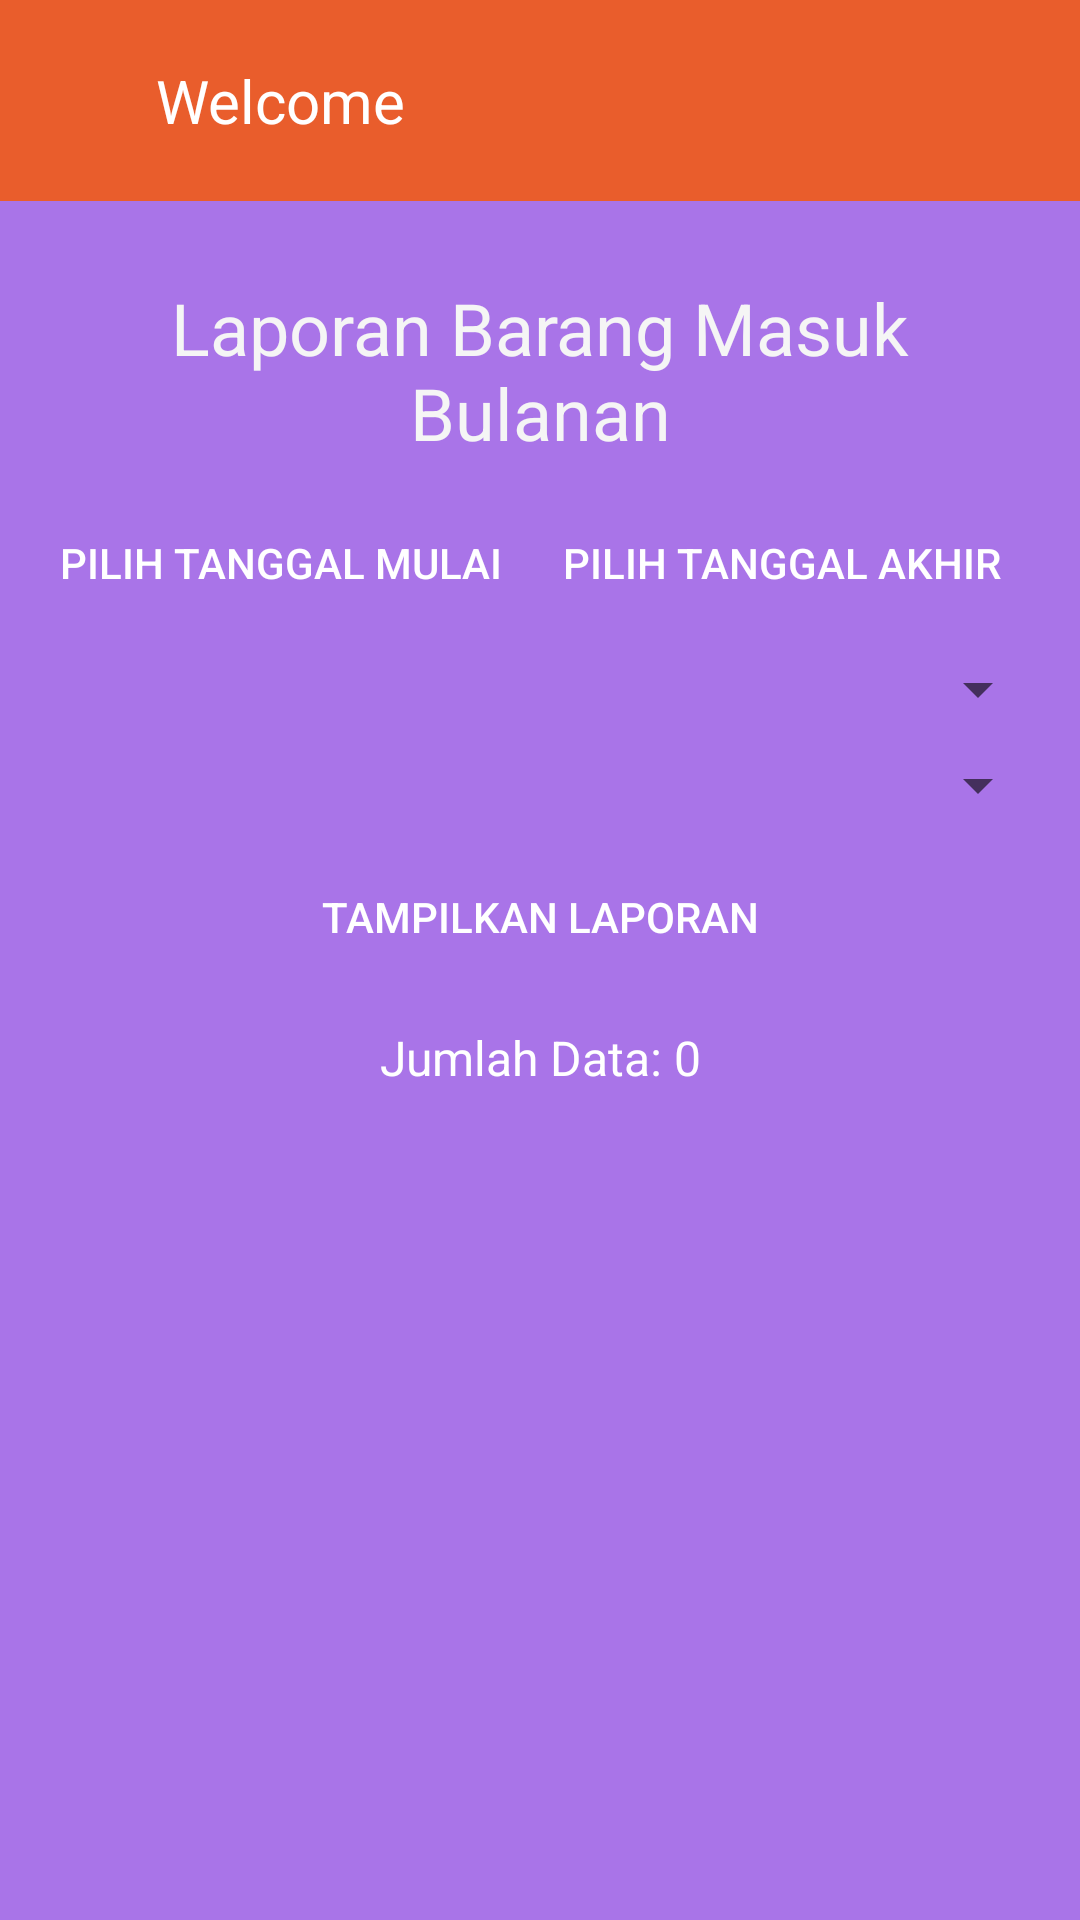

The Android layout XML behind this screen, and the referenced resources:
<!-- AndroidManifest.xml: application theme Theme.Barangku -->
<!-- res/layout/activity_laporan_masuk_bulanan.xml -->
<?xml version="1.0" encoding="utf-8"?>
<LinearLayout xmlns:android="http://schemas.android.com/apk/res/android"
    android:layout_width="match_parent"
    android:layout_height="match_parent"
    android:orientation="vertical"
    android:background="#A974E8">

    <include layout="@layout/toolbar"/>

    <LinearLayout
        android:layout_width="match_parent"
        android:layout_height="wrap_content"
        android:orientation="vertical"
        android:padding="10dp">

        <TextView
            android:layout_width="match_parent"
            android:layout_height="wrap_content"
            android:text="Laporan Barang Masuk Bulanan"
            android:textSize="24sp"
            android:gravity="center"
            android:textColor="@color/background_color"
            android:layout_marginBottom="4dp"
            android:layout_marginTop="8dp"
            android:padding="8dp"/>
<LinearLayout
    android:layout_width="match_parent"
    android:layout_height="wrap_content"
    android:orientation="horizontal">
        <Button
            android:id="@+id/btn_pilih_tanggal_mulai"
            android:layout_width="wrap_content"
            android:layout_height="wrap_content"
            android:text="Pilih Tanggal Mulai"
            android:layout_gravity="center"
            android:padding="10dp"
            android:background="?attr/selectableItemBackground"
            android:textColor="#FFFFFF"
            android:layout_marginBottom="4dp"/>

        <Button
            android:id="@+id/btn_pilih_tanggal_akhir"
            android:layout_width="wrap_content"
            android:layout_height="wrap_content"
            android:text="Pilih Tanggal Akhir"
            android:layout_gravity="center"
            android:padding="10dp"
            android:background="?attr/selectableItemBackground"
            android:textColor="#FFFFFF"
            android:layout_marginBottom="4dp"/>
</LinearLayout>
        <Spinner
            android:id="@+id/spinner_filter"
            android:layout_width="match_parent"
            android:layout_height="wrap_content"
            android:layout_marginBottom="8dp"/>

        <Spinner
            android:id="@+id/spinner_sort"
            android:layout_width="match_parent"
            android:layout_height="wrap_content"
            android:layout_marginBottom="8dp"/>
        <Button
            android:id="@+id/btn_tampilkan_laporan"
            android:layout_width="wrap_content"
            android:layout_height="wrap_content"
            android:text="Tampilkan Laporan"
            android:layout_gravity="center"
            android:padding="10dp"
            android:background="?attr/selectableItemBackground"
            android:textColor="#FFFFFF"
            android:layout_marginBottom="4dp"/>



        <TextView
            android:id="@+id/tv_jumlah_data"
            android:layout_width="match_parent"
            android:layout_height="wrap_content"
            android:text="Jumlah Data: 0"
            android:textSize="16sp"
            android:gravity="center"
            android:textColor="#FFFFFF"
            android:layout_marginBottom="8dp"
            android:padding="8dp"/>

        <ListView
            android:id="@+id/lv_laporan_bulanan"
            android:layout_width="match_parent"
            android:layout_height="0dp"
            android:layout_weight="1"
            android:divider="#CCCCCC"
            android:dividerHeight="1dp"
            android:background="#FFFFFF"/>
    </LinearLayout>

</LinearLayout>
<!-- res/layout/toolbar.xml (included above) -->
<?xml version="1.0" encoding="utf-8"?>
<LinearLayout xmlns:android="http://schemas.android.com/apk/res/android"
    xmlns:aandroid="http://schemas.android.com/apk/res-auto"
    android:orientation="horizontal"
    android:layout_width="match_parent"
    android:layout_height="wrap_content"
    android:padding="20dp"
    android:id="@+id/toolbar"
    android:background="@color/light_orange"
    android:gravity="center_vertical">
    <ImageView
        android:id="@+id/iv_back"
        android:layout_width="20dp"
        android:layout_height="20dp"
        android:src="@drawable/ic_back"/>

    <TextView
        android:layout_width="0dp"
        android:layout_height="wrap_content"
        android:layout_weight="1"
        android:text="Welcome"
        android:id="@+id/tv_judul"
        android:textSize="20sp"
        android:layout_marginStart="12dp"
        android:textColor="@color/white"/>
</LinearLayout>
<!-- resources referenced by this layout -->
<resources>
  <color name="background_color">#F5F5F5</color>
  <color name="light_orange">#E95D2C</color>
  <color name="white">#FFFFFF</color>
  <style name="Theme.Barangku" parent="Theme.MaterialComponents.DayNight.NoActionBar">
          
          <item name="colorPrimary">@color/purple_500</item>
          <item name="colorPrimaryVariant">@color/button_bg</item>
          <item name="colorOnPrimary">@color/white</item>
          
          <item name="colorSecondary">@color/teal_200</item>
          <item name="colorSecondaryVariant">@color/teal_700</item>
          <item name="colorOnSecondary">@color/black</item>
          
          <item name="android:statusBarColor">?attr/colorPrimaryVariant</item>
          
          <item name="hintTextColor">@color/text_secondary</item>
      </style>
  <color name="purple_500">#FF6200EE</color>
  <color name="button_bg">#1EDCD8</color>
  <color name="teal_200">#FF03DAC5</color>
  <color name="teal_700">#FF018786</color>
  <color name="black">#000000</color>
  <color name="text_secondary">#757575</color>
</resources>
